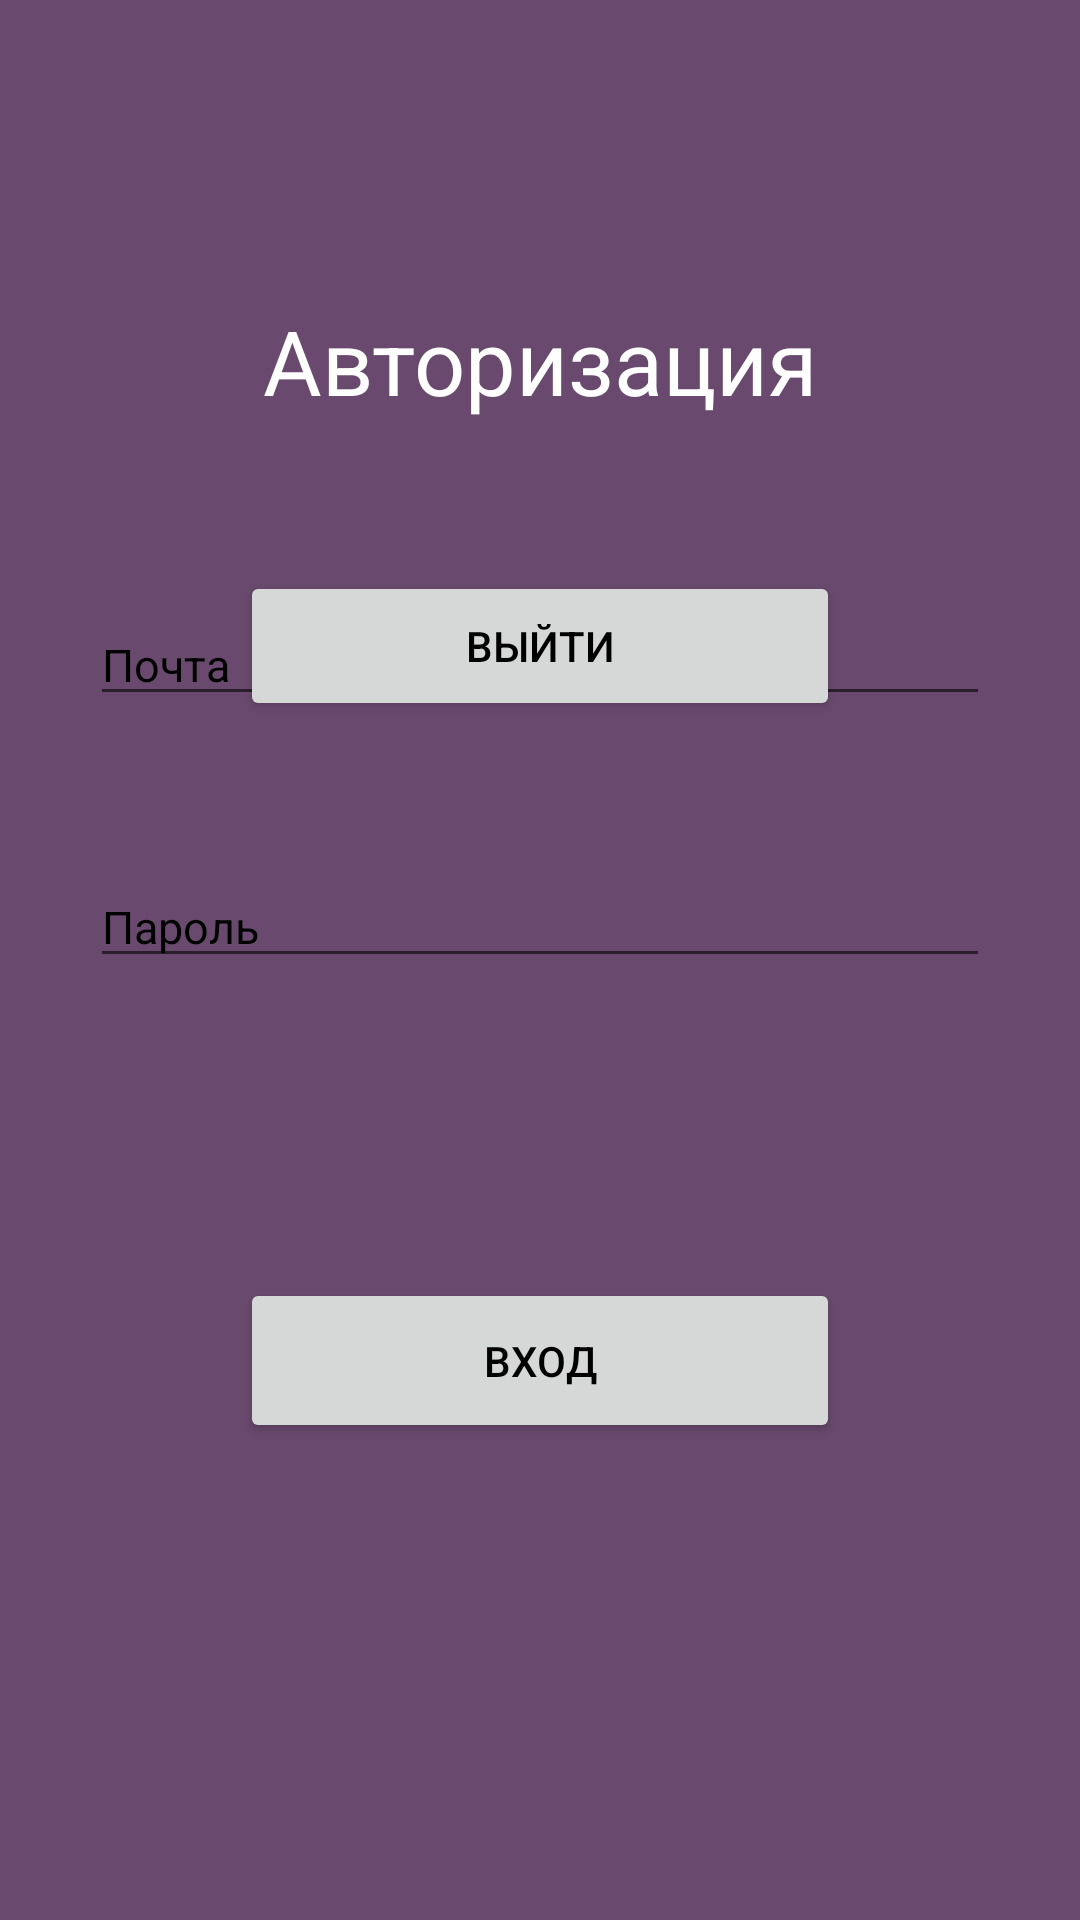

This screen was rendered from an Android layout file. Write that file and the resources it references.
<!-- AndroidManifest.xml: application theme Theme.TensorFlowApp -->
<!-- res/layout/fragment_login.xml -->
<?xml version="1.0" encoding="utf-8"?>
<androidx.constraintlayout.widget.ConstraintLayout xmlns:android="http://schemas.android.com/apk/res/android"
    xmlns:app="http://schemas.android.com/apk/res-auto"
    android:layout_width="match_parent"
    android:layout_height="match_parent"
    android:background="#694A6E">

    <androidx.appcompat.widget.AppCompatTextView
        android:id="@+id/tv_SignInLabel"
        android:layout_width="wrap_content"
        android:layout_height="wrap_content"
        android:layout_marginTop="100dp"
        android:text="Авторизация"
        android:textColor="@color/white"
        android:textSize="30sp"
        app:layout_constraintEnd_toEndOf="parent"
        app:layout_constraintStart_toStartOf="parent"
        app:layout_constraintTop_toTopOf="parent" />

    <androidx.appcompat.widget.AppCompatTextView
        android:id="@+id/tv_Email"
        android:layout_width="wrap_content"
        android:layout_height="wrap_content"
        android:layout_marginTop="15dp"
        android:textColor="@color/design_default_color_error"
        android:textSize="20sp"
        app:layout_constraintEnd_toEndOf="@+id/tv_SignInLabel"
        app:layout_constraintStart_toStartOf="@+id/tv_SignInLabel"
        app:layout_constraintTop_toBottomOf="@+id/tv_SignInLabel" />

    <androidx.appcompat.widget.AppCompatButton
        android:id="@+id/btn_LogOut"
        android:layout_width="200dp"
        android:layout_height="50dp"
        android:layout_marginTop="50dp"
        android:text="выйти"
        android:textColor="#000"
        app:layout_constraintEnd_toEndOf="@+id/tv_SignInLabel"
        app:layout_constraintStart_toStartOf="@+id/tv_SignInLabel"
        app:layout_constraintTop_toBottomOf="@+id/tv_SignInLabel" />


    <com.google.android.material.textfield.TextInputEditText
        android:id="@+id/et_Login"
        android:layout_width="300dp"
        android:layout_height="wrap_content"
        android:layout_marginBottom="200dp"
        android:hint="Почта"
        android:inputType="textEmailAddress"
        android:textColor="@color/black"
        android:textColorHint="@color/black"
        android:textSize="15sp"
        app:layout_constraintBottom_toBottomOf="parent"
        app:layout_constraintEnd_toEndOf="parent"
        app:layout_constraintStart_toStartOf="parent"
        app:layout_constraintTop_toTopOf="parent" />

    <com.google.android.material.textfield.TextInputEditText
        android:id="@+id/et_Password"
        android:layout_width="300dp"
        android:layout_height="wrap_content"
        android:layout_marginTop="50dp"
        android:hint="Пароль"
        android:inputType="textPassword"
        android:textColor="@color/black"
        android:textColorHint="@color/black"
        android:textSize="15sp"
        app:layout_constraintEnd_toEndOf="@+id/et_Login"
        app:layout_constraintStart_toStartOf="@+id/et_Login"
        app:layout_constraintTop_toBottomOf="@+id/et_Login" />

    <androidx.appcompat.widget.AppCompatTextView
        android:id="@+id/tv_ErrorLabel"
        android:layout_width="wrap_content"
        android:layout_height="wrap_content"
        android:layout_marginStart="5dp"
        android:textColor="@color/design_default_color_error"
        android:visibility="invisible"
        app:layout_constraintStart_toStartOf="@+id/et_Password"
        app:layout_constraintTop_toBottomOf="@+id/et_Password" />

    <androidx.appcompat.widget.AppCompatButton
        android:id="@+id/btn_LogIn"
        android:layout_width="200dp"
        android:layout_height="55dp"
        android:layout_marginTop="100dp"
        android:text="Вход"
        android:textColor="#000"
        app:layout_constraintEnd_toEndOf="@+id/et_Password"
        app:layout_constraintStart_toStartOf="@id/et_Password"
        app:layout_constraintTop_toBottomOf="@+id/et_Password" />

</androidx.constraintlayout.widget.ConstraintLayout>
<!-- resources referenced by this layout -->
<resources>
  <style name="Theme.TensorFlowApp" parent="Theme.MaterialComponents.DayNight.NoActionBar">
          
          <item name="colorPrimary">@color/black</item>
          <item name="colorPrimaryVariant">@color/black</item>
          <item name="colorOnPrimary">@color/white</item>
          
          <item name="colorSecondary">@color/teal_200</item>
          <item name="colorSecondaryVariant">@color/teal_700</item>
          <item name="colorOnSecondary">@color/black</item>
          
          <item name="android:statusBarColor">?attr/colorPrimaryVariant</item>
          
      </style>
  <!-- not gathered from this repository: default colours our renderer supplied (Android Studio template values) -->
  <color name="teal_200">#FF03DAC5</color>
  <color name="teal_700">#FF018786</color>
  <color name="black">#FF000000</color>
  <color name="white">#FFFFFFFF</color>
</resources>
